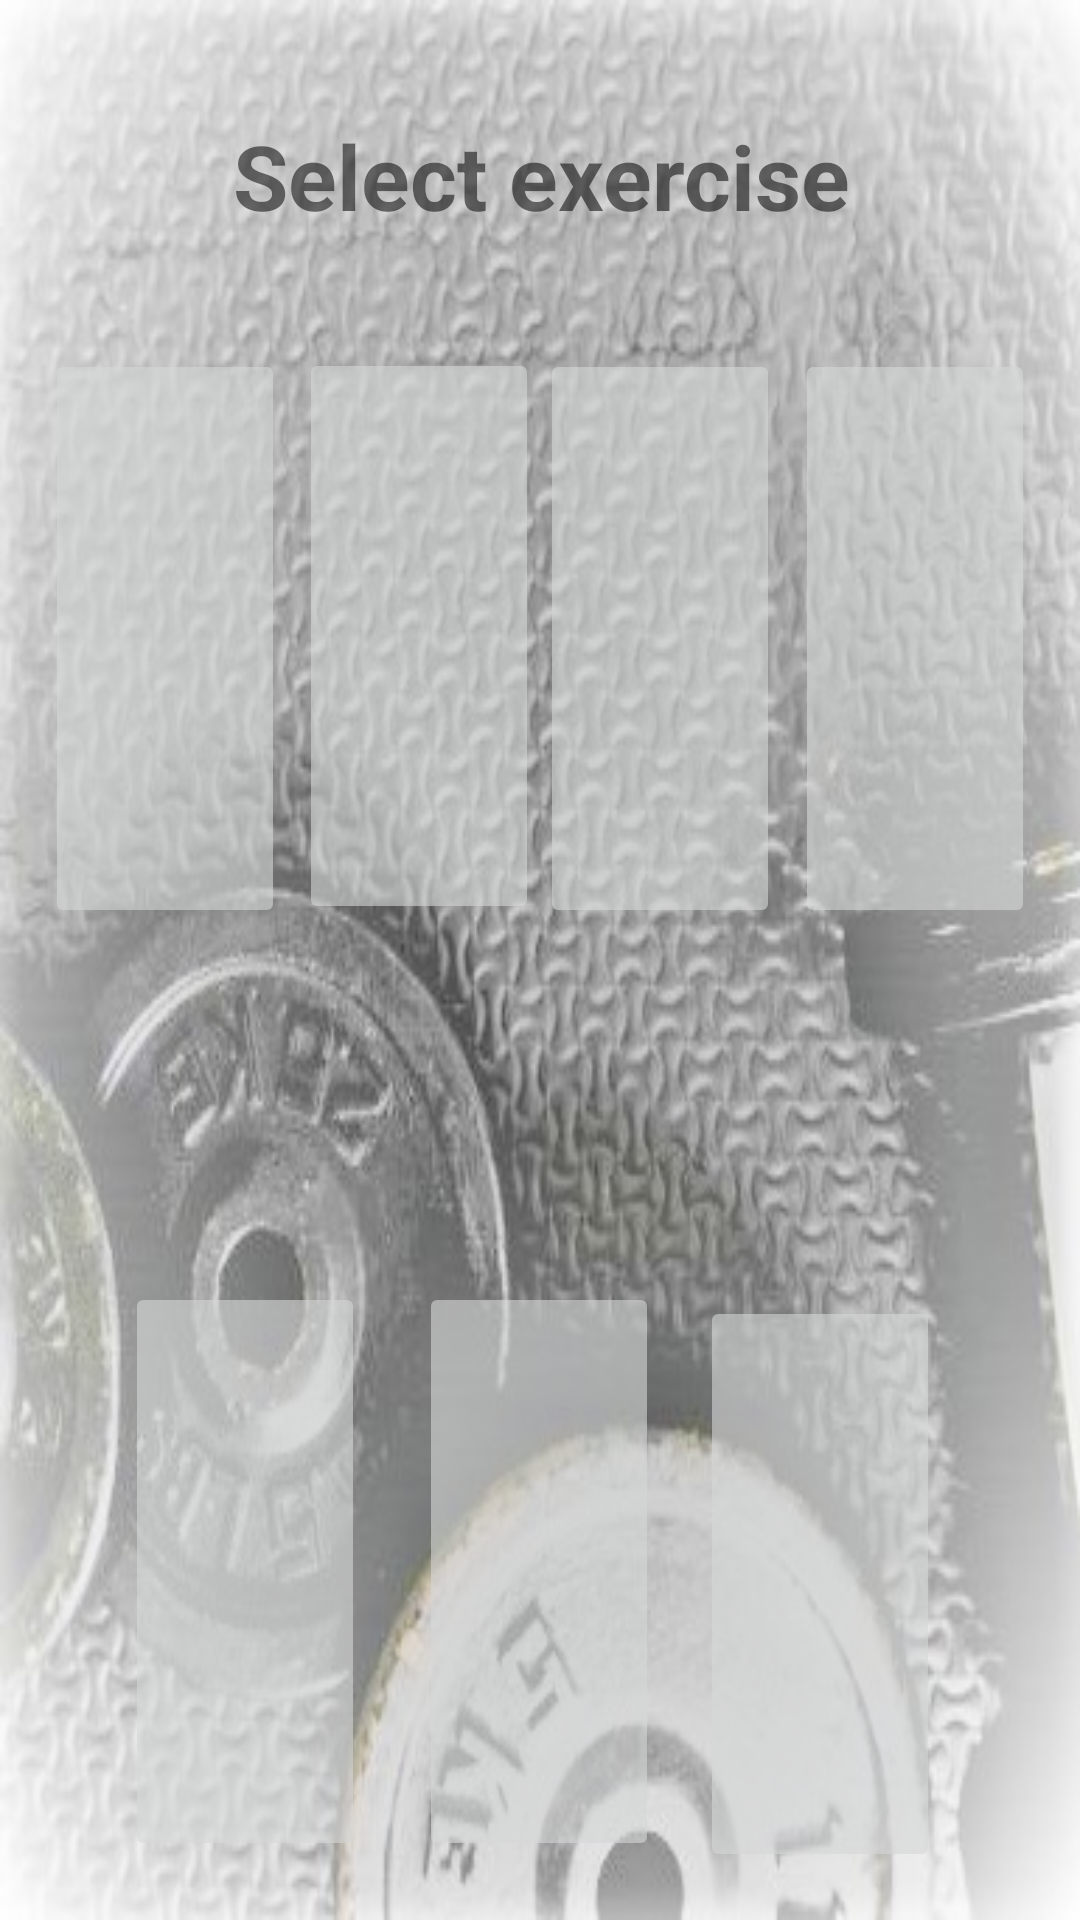

Layout XML and referenced resources for this Android screen:
<!-- AndroidManifest.xml: application theme Theme.AppCompat.Light -->
<!-- res/layout/activity_main7.xml -->
<?xml version="1.0" encoding="utf-8"?>
<android.support.constraint.ConstraintLayout xmlns:android="http://schemas.android.com/apk/res/android"
    xmlns:app="http://schemas.android.com/apk/res-auto"
    xmlns:tools="http://schemas.android.com/tools"
    android:layout_width="match_parent"
    android:layout_height="match_parent"
    tools:context=".MainActivity"
    tools:layout_editor_absoluteY="81dp"

    android:background="@drawable/backg3">


    <ImageButton
        android:id="@+id/imageButton"
        android:layout_width="80dp"
        android:layout_height="193dp"
        android:layout_marginBottom="8dp"
        android:layout_marginEnd="8dp"
        android:layout_marginLeft="8dp"
        android:layout_marginRight="8dp"
        android:layout_marginStart="8dp"
        android:layout_marginTop="8dp"
        android:contentDescription="@string/todo"
        app:layout_constraintBottom_toBottomOf="parent"
        app:layout_constraintEnd_toEndOf="parent"
        app:layout_constraintHorizontal_bias="0.027"
        app:layout_constraintStart_toStartOf="parent"
        app:layout_constraintTop_toTopOf="parent"
        app:layout_constraintVertical_bias="0.251"
        app:srcCompat="@drawable/mainabs"

        android:alpha="0.60"/>

    <ImageButton
        android:id="@+id/imageButton2"
        android:layout_width="80dp"
        android:layout_height="192dp"
        android:layout_marginBottom="8dp"
        android:layout_marginEnd="8dp"
        android:layout_marginLeft="8dp"
        android:layout_marginRight="8dp"
        android:layout_marginStart="8dp"
        android:layout_marginTop="8dp"
        app:layout_constraintBottom_toBottomOf="parent"
        app:layout_constraintEnd_toEndOf="parent"
        app:layout_constraintHorizontal_bias="0.347"
        app:layout_constraintStart_toStartOf="parent"
        app:layout_constraintTop_toTopOf="parent"
        app:layout_constraintVertical_bias="0.25"
        app:srcCompat="@drawable/mainback"
        android:alpha="0.60"/>

    <ImageButton
        android:id="@+id/imageButton3"
        android:layout_width="80dp"
        android:layout_height="193dp"
        android:layout_marginBottom="8dp"
        android:layout_marginEnd="8dp"
        android:layout_marginLeft="8dp"
        android:layout_marginRight="8dp"
        android:layout_marginStart="8dp"
        android:layout_marginTop="8dp"
        app:layout_constraintBottom_toBottomOf="parent"
        app:layout_constraintEnd_toEndOf="parent"
        app:layout_constraintHorizontal_bias="0.652"
        app:layout_constraintStart_toStartOf="parent"
        app:layout_constraintTop_toTopOf="parent"
        app:layout_constraintVertical_bias="0.251"
        app:srcCompat="@drawable/mainbiceps"
        android:alpha="0.60"/>

    <ImageButton
        android:id="@+id/imageButton4"
        android:layout_width="80dp"
        android:layout_height="193dp"
        android:layout_marginBottom="8dp"
        android:layout_marginLeft="8dp"
        android:layout_marginStart="8dp"
        android:layout_marginTop="8dp"
        android:alpha="0.60"
        app:layout_constraintBottom_toBottomOf="parent"
        app:layout_constraintEnd_toEndOf="parent"
        app:layout_constraintHorizontal_bias="0.945"
        app:layout_constraintStart_toStartOf="parent"
        app:layout_constraintTop_toTopOf="parent"
        app:layout_constraintVertical_bias="0.251"
        app:srcCompat="@drawable/mainchest" />

    <ImageButton
        android:id="@+id/imageButton5"
        android:layout_width="80dp"
        android:layout_height="193dp"
        android:layout_marginBottom="8dp"
        android:layout_marginEnd="8dp"
        android:layout_marginLeft="8dp"
        android:layout_marginRight="8dp"
        android:layout_marginStart="8dp"
        android:layout_marginTop="8dp"
        app:layout_constraintBottom_toBottomOf="parent"
        app:layout_constraintEnd_toEndOf="parent"
        app:layout_constraintHorizontal_bias="0.128"
        app:layout_constraintStart_toStartOf="parent"
        app:layout_constraintTop_toTopOf="parent"
        app:layout_constraintVertical_bias="0.973"
        app:srcCompat="@drawable/mainglutes"
        android:alpha="0.60"/>

    <ImageButton
        android:id="@+id/imageButton6"
        android:layout_width="80dp"
        android:layout_height="193dp"
        android:layout_marginBottom="8dp"
        android:layout_marginEnd="8dp"
        android:layout_marginRight="8dp"
        android:layout_marginTop="8dp"
        app:layout_constraintBottom_toBottomOf="parent"
        app:layout_constraintEnd_toEndOf="parent"
        app:layout_constraintHorizontal_bias="0.513"
        app:layout_constraintStart_toStartOf="parent"
        app:layout_constraintTop_toTopOf="parent"
        app:layout_constraintVertical_bias="0.973"
        app:srcCompat="@drawable/mainquads"
        android:alpha="0.60"/>

    <ImageButton
        android:id="@+id/imageButton7"
        android:layout_width="80dp"
        android:layout_height="192dp"
        android:layout_marginBottom="16dp"
        android:layout_marginEnd="8dp"
        android:layout_marginLeft="8dp"
        android:layout_marginRight="8dp"
        android:layout_marginStart="8dp"
        android:layout_marginTop="8dp"
        android:alpha="0.60"
        app:layout_constraintBottom_toBottomOf="parent"
        app:layout_constraintEnd_toEndOf="parent"
        app:layout_constraintHorizontal_bias="0.854"
        app:layout_constraintStart_toStartOf="parent"
        app:layout_constraintTop_toTopOf="parent"
        app:layout_constraintVertical_bias="1.0"
        app:srcCompat="@drawable/maintriceps" />

    <TextView
        android:id="@+id/textView2"
        android:layout_width="231dp"
        android:layout_height="49dp"
        android:layout_marginBottom="8dp"
        android:layout_marginEnd="8dp"
        android:layout_marginLeft="8dp"
        android:layout_marginRight="8dp"
        android:layout_marginStart="8dp"
        android:layout_marginTop="8dp"
        android:gravity="center"
        android:text="@string/select_exercise"
        android:textSize="30sp"
        android:textStyle="bold"
        android:typeface="normal"
        android:visibility="visible"
        app:layout_constraintBottom_toBottomOf="parent"
        app:layout_constraintEnd_toEndOf="parent"
        app:layout_constraintHorizontal_bias="0.503"
        app:layout_constraintStart_toStartOf="parent"
        app:layout_constraintTop_toTopOf="parent"
        app:layout_constraintVertical_bias="0.045" />

</android.support.constraint.ConstraintLayout>
<!-- resources referenced by this layout -->
<resources>
  <!-- drawable backg3: jpg bitmap (drawable, 75408 bytes) -->
  <!-- drawable mainabs: jpg bitmap (drawable, 8928 bytes) -->
  <!-- drawable mainback: jpg bitmap (drawable, 8317 bytes) -->
  <!-- drawable mainbiceps: jpg bitmap (drawable, 9004 bytes) -->
  <!-- drawable mainchest: jpg bitmap (drawable, 9477 bytes) -->
  <!-- drawable mainglutes: jpg bitmap (drawable, 8750 bytes) -->
  <!-- drawable mainquads: jpg bitmap (drawable-v24, 9418 bytes) -->
  <!-- drawable maintriceps: jpg bitmap (drawable, 8748 bytes) -->
  <string name="select_exercise">Select exercise</string>
  <string name="todo">TODO</string>
</resources>
